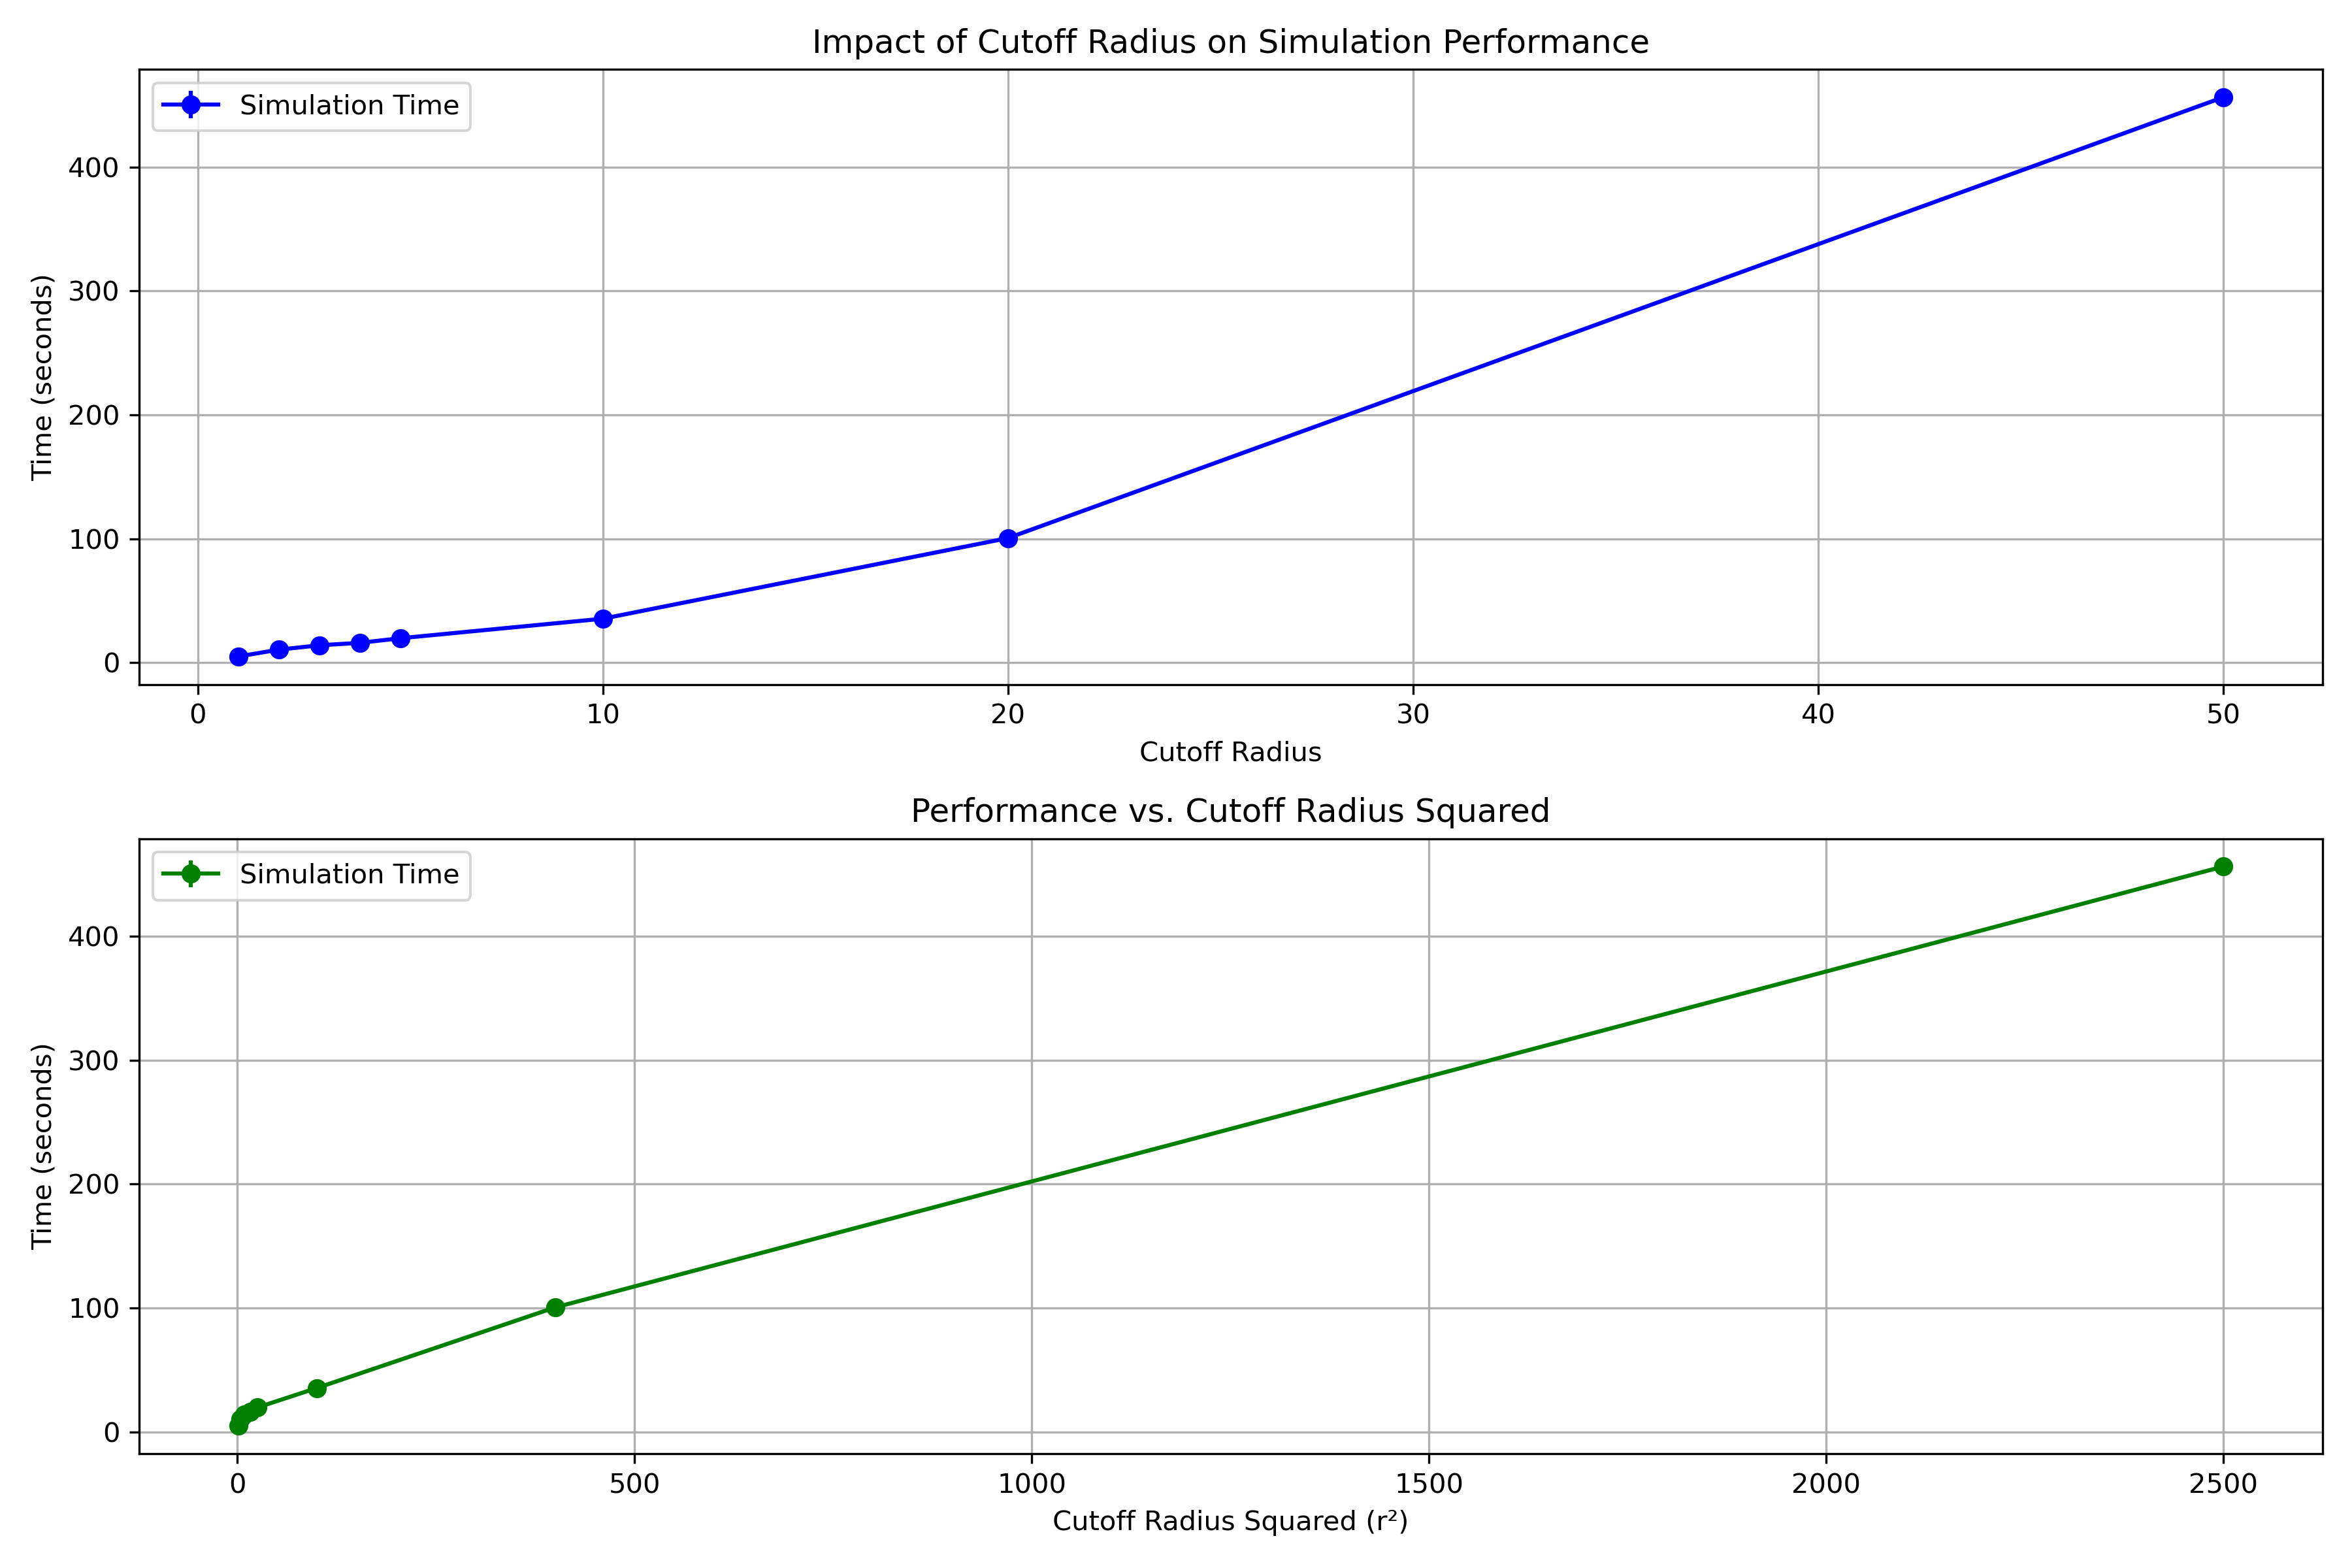

The table this chart was drawn from, first rows:
CutoffRadius, TotalTime, SetupTime, SimulationTime
1.0, 4.950, 0.019, 4.925
2.0, 10.47, 0.004, 10.46
3.0, 13.97, 0.002, 13.97
4.0, 15.97, 0.002, 15.96
5.0, 19.68, 0.001, 19.68
10.0, 35.44, 0.001, 35.44
20.0, 100.5, 0.001, 100.5
50.0, 456.4, 0.001, 456.4
